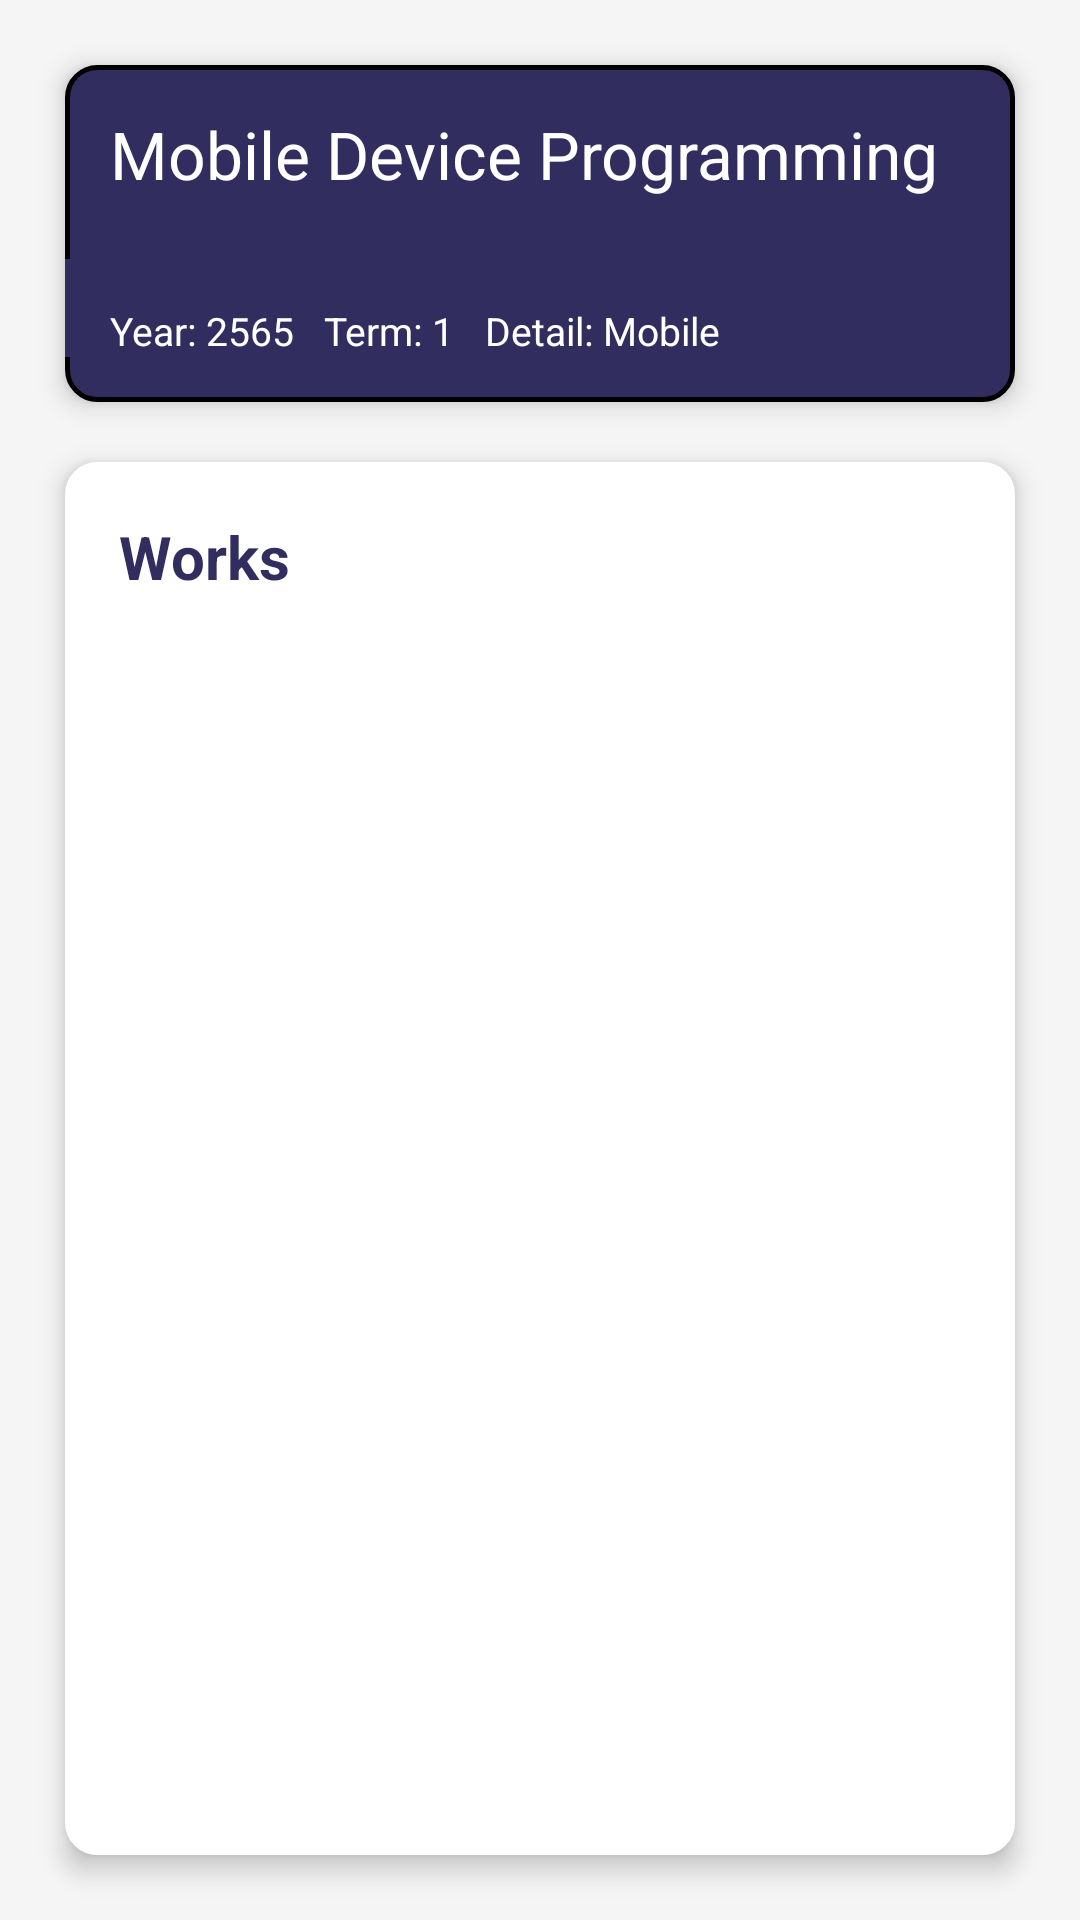

Layout XML and referenced resources for this Android screen:
<!-- AndroidManifest.xml: application theme Theme.KARIScore -->
<!-- res/layout/stdscore.xml -->
<?xml version="1.0" encoding="utf-8"?>
<RelativeLayout xmlns:android="http://schemas.android.com/apk/res/android"
    xmlns:app="http://schemas.android.com/apk/res-auto"
    xmlns:tools="http://schemas.android.com/tools"
    android:layout_width="match_parent"
    android:layout_height="match_parent"
    android:background="#F5F5F5"
    tools:context=".SubjectWorkActivity"
    >

    <LinearLayout
        android:id="@+id/layoutSubject"
        android:layout_centerHorizontal="true"
        android:layout_width="match_parent"
        android:layout_height="wrap_content"
        android:layout_marginRight="21.5dp"
        android:layout_marginLeft="21.5dp"
        android:layout_marginBottom="10dp"
        android:layout_marginTop="21.5dp"
        android:background="@drawable/border_subject"
        android:orientation="vertical"
        android:paddingVertical="15dp"
        android:elevation="5dp"
        >

        <TextView
            android:id="@+id/SubjectName"
            android:layout_width="match_parent"
            android:layout_height="wrap_content"
            android:paddingRight="15dp"
            android:paddingLeft="15dp"
            android:text="Mobile Device Programming"
            android:textColor="#FFF"
            android:textSize="22sp"
            />

        <TextView
            android:id="@+id/SubjectCode"
            android:layout_width="match_parent"
            android:layout_height="wrap_content"
            android:paddingRight="15dp"
            android:paddingLeft="15dp"
            android:textColor="#FFF"
            android:textSize="15sp"
            android:textStyle="bold"
            />

        <LinearLayout
            android:layout_width="wrap_content"
            android:layout_height="wrap_content"
            android:background="#312E5F"
            android:orientation="horizontal"
            android:paddingTop="15dp"
            android:paddingRight="15dp"
            android:paddingLeft="15dp">

            <TextView
                android:id="@+id/SubjectYear"
                android:layout_width="wrap_content"
                android:layout_height="wrap_content"
                android:paddingRight="10dp"
                android:text="Year: 2565"
                android:textColor="#FFF"
                android:textSize="13sp"
                />

            <TextView
                android:id="@+id/SubjectTerm"
                android:layout_width="wrap_content"
                android:layout_height="wrap_content"
                android:paddingRight="10dp"
                android:text="Term: 1"
                android:textColor="#FFF"
                android:textSize="13sp"
                />

            <TextView
                android:id="@+id/SubjectDetail"
                android:layout_width="wrap_content"
                android:layout_height="wrap_content"
                android:paddingRight="10dp"
                android:text="Detail: Mobile"
                android:textColor="#FFF"
                android:textSize="13sp"
                />

        </LinearLayout>

    </LinearLayout>

    <LinearLayout
        android:id="@+id/layoutWorks"
        android:layout_centerHorizontal="true"
        android:layout_below="@+id/layoutSubject"
        android:layout_width="match_parent"
        android:layout_height="match_parent"
        android:layout_marginRight="21.5dp"
        android:layout_marginLeft="21.5dp"
        android:layout_marginBottom="21.5dp"
        android:layout_marginTop="10dp"
        android:padding="18dp"
        android:background="@drawable/border_subject_works"
        android:elevation="5dp"
        android:orientation="vertical"
        >

        <TextView
            android:layout_width="wrap_content"
            android:layout_height="wrap_content"
            android:text="Works"
            android:textColor="#312E5F"
            android:textSize="20sp"
            android:textStyle="bold"
            android:layout_marginBottom="10dp"
            />

        <androidx.recyclerview.widget.RecyclerView
            android:id="@+id/SubjectWorks"
            android:layout_width="wrap_content"
            android:layout_height="wrap_content"
            />

    </LinearLayout>

</RelativeLayout>
<!-- resources referenced by this layout -->
<resources>
  <!-- drawable border_subject (drawable) -->
  <?xml version="1.0" encoding="utf-8"?>
  <shape xmlns:android="http://schemas.android.com/apk/res/android"
      android:shape="rectangle">
      <solid android:color="#312E5F" />
      <stroke
          android:width="1.5dp"
          android:color="#000"
          />
      <corners
          android:radius="10dp" />
  
  </shape>
  <!-- drawable border_subject_works (drawable) -->
  <?xml version="1.0" encoding="utf-8"?>
  <shape xmlns:android="http://schemas.android.com/apk/res/android"
      android:shape="rectangle">
      <solid android:color="#fff" />
      <stroke
          android:width="1.5dp"
          android:color="#fff"
          />
      <corners
          android:radius="10dp" />
  
  </shape>
  <style name="Theme.KARIScore" parent="Theme.MaterialComponents.DayNight.NoActionBar">
          
          <item name="colorPrimary">@color/purple_500</item>
          <item name="colorPrimaryVariant">@color/purple_700</item>
          <item name="colorOnPrimary">@color/white</item>
          
          <item name="colorSecondary">@color/teal_200</item>
          <item name="colorSecondaryVariant">@color/teal_700</item>
          <item name="colorOnSecondary">@color/black</item>
          
          <item name="android:statusBarColor">?attr/colorPrimaryVariant</item>
          
      </style>
  <color name="purple_500">#FF6200EE</color>
  <color name="purple_700">#FF3700B3</color>
  <color name="white">#FFFFFFFF</color>
  <color name="teal_200">#FF03DAC5</color>
  <color name="teal_700">#FF018786</color>
  <color name="black">#FF000000</color>
</resources>
